Run: headless pygame with SDL's dummy video driver; simulated clock (each Clock.tick advances the game by its frame time, no real sleeping); random seed 0; keys injected as events and as key.get_pressed() state; no mouse input.
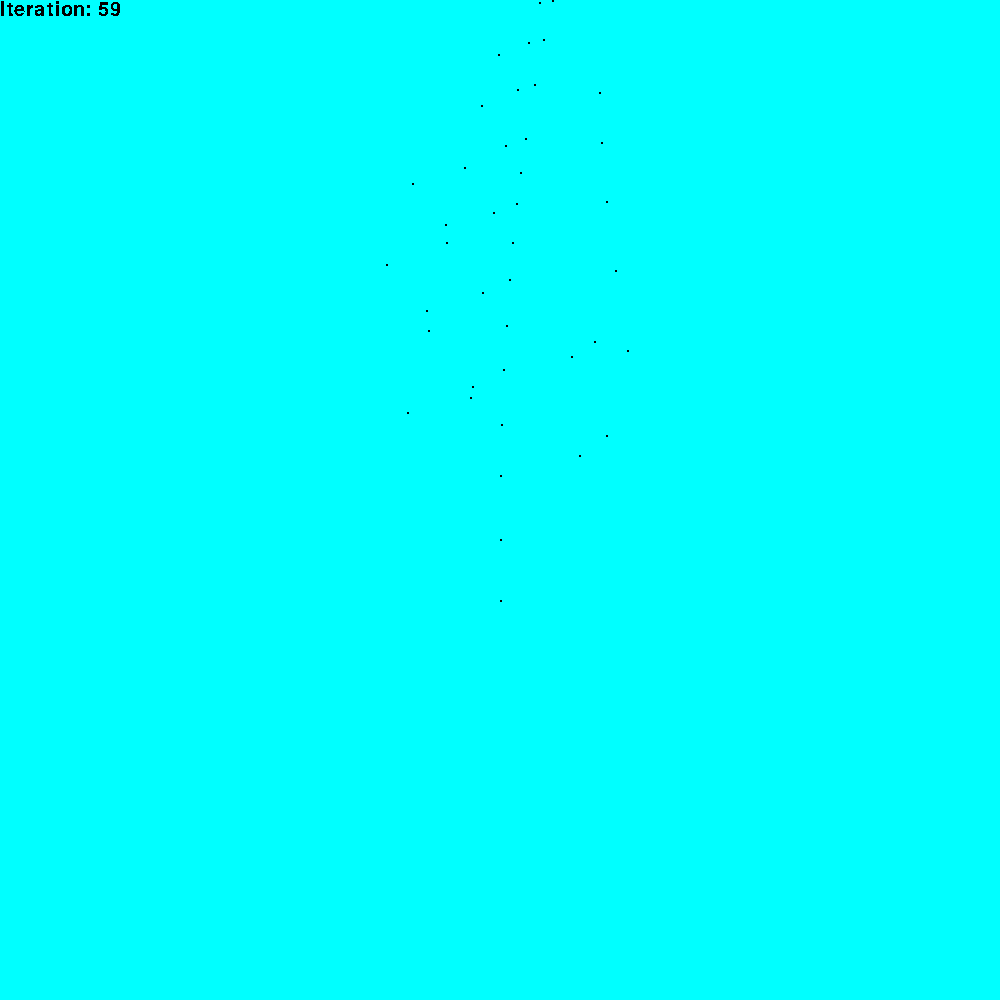
Frame 1 of 4 · flips 1–60 · no input
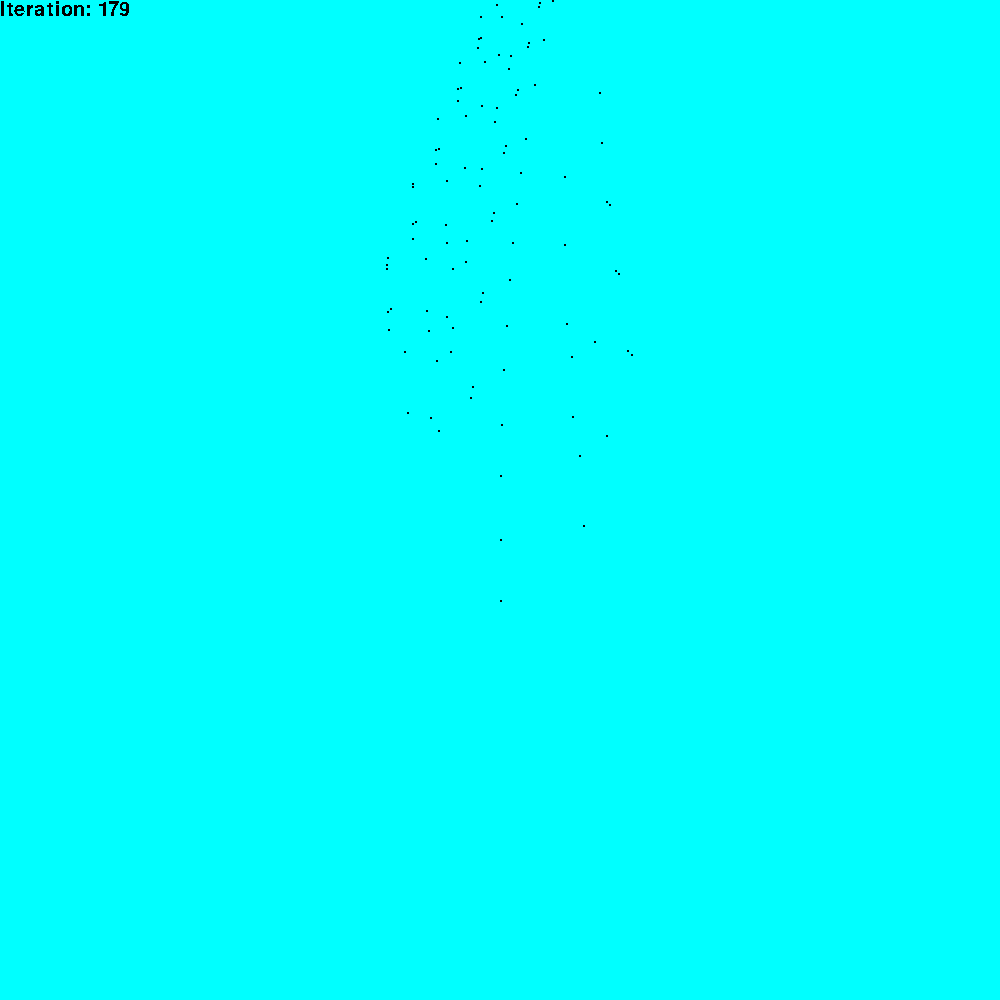
Frame 2 of 4 · flips 61–180 · tapped SPACE, RETURN · held RIGHT (→), D
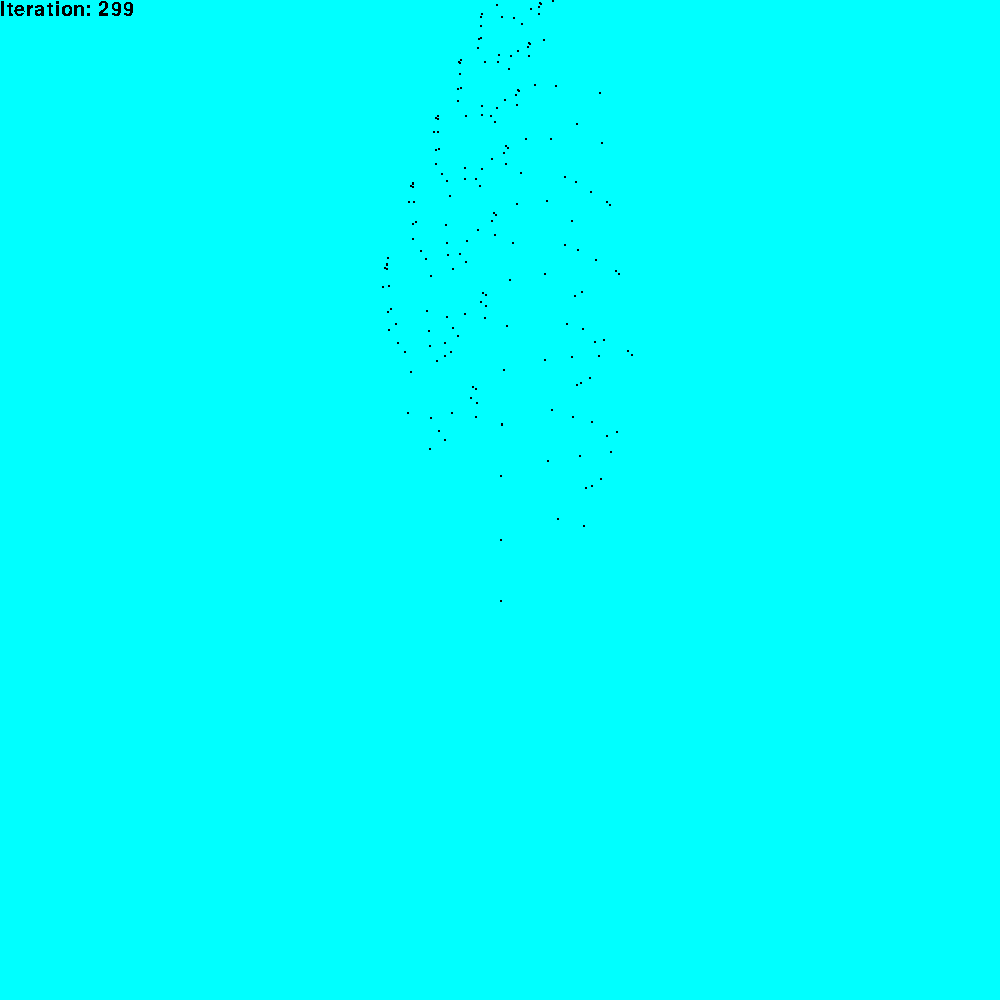
Frame 3 of 4 · flips 181–300 · held DOWN (↓), S
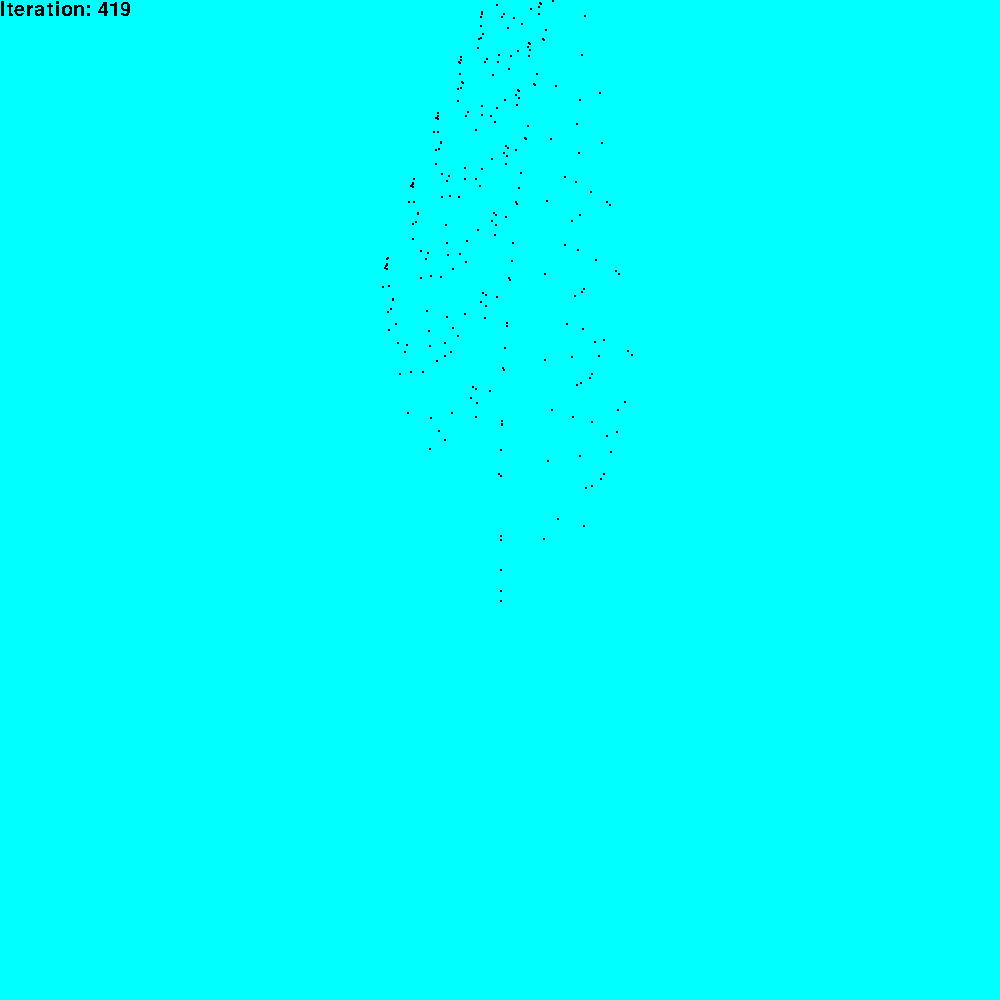
Frame 4 of 4 · flips 301–420 · held LEFT (←), A, UP (↑), W

The pygame program that drew these frames:

import pygame
import random
import time
import random

import  os
pygame.init()
pygame.font.init() 


FPS = 200
SCREEN_WIDTH = 1000
SCREEN_HEIGHT = 1000
dotSide = 2

# scaling_factor = 20
scr = pygame.display.set_mode((SCREEN_WIDTH,SCREEN_HEIGHT))
pygame.display.set_caption('fern')

# Colours
BLACK = (  0,   0,   0)
WHITE = (255, 255, 255)
BLUE =  (  0,   0, 255)
GREEN = (  0, 255,   0)
RED =   (255,   0,   0)
YELLOW = (255, 255, 0)
CYAN = (0, 255, 255)
MAGENTA = (255, 0, 255)


# Data Structs
ALL_POINTS = [pygame.Rect(0, 0,dotSide,dotSide)]
RENDER_POINTS = [[pygame.Rect(0, 0,dotSide,dotSide)]]

NUM_POINTS = 3
# Initialise tracker point
# tracker_point = pygame.Rect(random.randint(5,SCREEN_WIDTH - 5), random.randint(5,SCREEN_WIDTH - 5),dotSide,dotSide)
# tracker_point.center = (tracker_point.x + (dotSide // 2), tracker_point.y + (dotSide // 2))
myfont = pygame.font.SysFont('Comic Sans MS', 30)




def main():
    clock = pygame.time.Clock()
    running = True
    begin = True
    iteration = 0
    scalex = random.randint(30,80)
    scaley = random.randint(30,80)
    while running:
        for event in pygame.event.get():  
            if event.type == pygame.QUIT:
                running = False


        scr.fill(CYAN)



        choice = randomise()
        # print(choice)

        newx, newy = get_new_point(choice, [ALL_POINTS[-1][0], ALL_POINTS[-1][1]])
        # print("old : ", [ALL_POINTS[-1].x, ALL_POINTS[-1].y], "new : ", newx, newy)
        # print(ALL_POINTS[-1].x, ALL_POINTS[-1].y)
        ALL_POINTS.append((newx, newy))

        for point in ALL_POINTS:
            # old range for x: (-2.1820, 2.6558)
            # old range for y: (0, 9.9983)
            # testx = (((point[0] + 2.1820) * (800)) / (2.6558 + 2.1820)) + 0
            # testy = (((point[1] + 0) * (800)) / (9.9983)) + 0
            # pygame.draw.rect(scr,GREEN, (testx,testy,dotSide,dotSide))
            pygame.draw.rect(scr,BLACK, (point[0]*scalex + 500,-point[1]*scaley + 600,dotSide,dotSide))
            # pygame.draw.rect(scr,BLACK,pygame.Rect(500, 500,20,20))

        textsurface = myfont.render(f'Iteration: {iteration}', False, (0, 0, 0))
        scr.blit(textsurface,(0,0))
        iteration += 1
        # if iteration == 10:
        #     print(ALL_POINTS)
        #     break
        clock.tick(FPS)
        pygame.display.update()
    pygame.quit()



    
def randomise():
    my_list = [1] * 1 + [2] * 85 + [3] * 7 + [4] * 7
    return random.choice(my_list)


def get_new_point(choice, coords):
    if choice == 1:
        newx = 0
        newy = 0.16*coords[1]
    elif choice == 2:
        newx = 0.85*coords[0] + 0.04*coords[1]
        newy = -0.04*coords[0] + 0.85*coords[1] + 1.6
    elif choice == 3:
        newx = 0.2*coords[0] - 0.26*coords[1]
        newy = 0.23*coords[0] + 0.22*coords[1] + 1.6
    else:
        newx = -0.15*coords[0] + 0.28*coords[1]
        newy = 0.26*coords[0] + 0.24*coords[1] + 0.44

    return newx, newy




if __name__ == "__main__":
    main()
